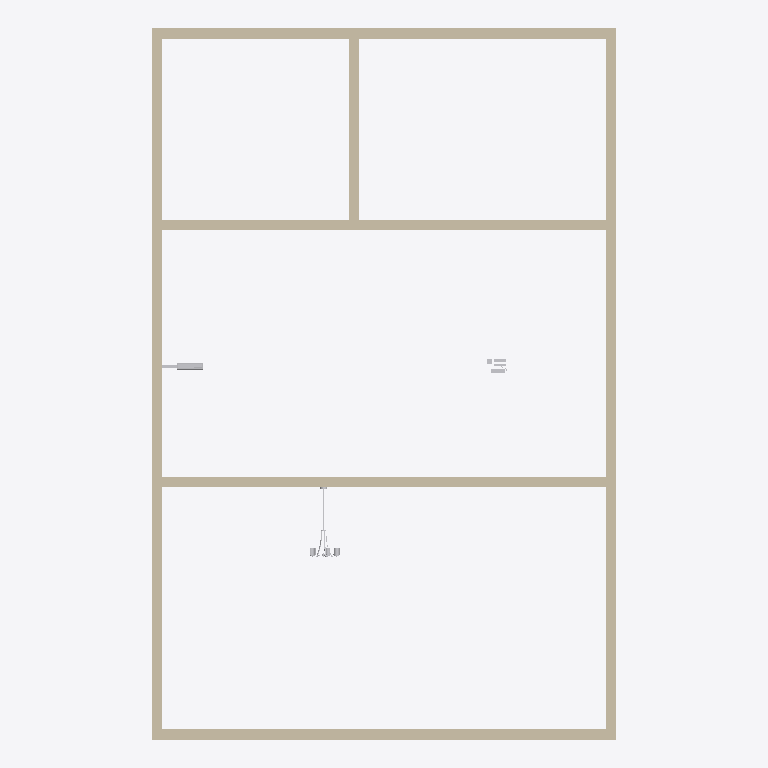
Plan cut of the same IFC building model at storey 'Level 1' (level 0.00 m, cut at 1.40 m), seen from above with north up, elements coloured by IFC class: 7 walls (beige), 3 other elements (light grey). Cut surfaces are drawn darker.
Extent 9.2 m × 14.1 m × 4.0 m (x, y, z). Storeys (1): Level 1 at 0.00 m. Elements (10): 7 IfcWallStandardCase, 2 IfcBuildingElementProxy, 1 IfcFlowTerminal.

HEADER;
FILE_DESCRIPTION(('ViewDefinition [CoordinationView]'),'2;1');
FILE_NAME('','2015-01-26T15:20:24',(''),(''),'The EXPRESS Data Manager Version 5.02.0100.07 : ','20140322_1515(x64) - Exporter 2015.0.2014.0322 -','');
FILE_SCHEMA(('IFC2X3'));
ENDSEC;
DATA;
#94=IFCPROJECT('2KbeR8nz16LAu25LJeImIX',#41,'',$,$,'C:\\Users\\pippoInzaghi\\Documents\\Tesi\\IFC\\ifc elements to try\\ifc buildings\\simple buildings\\5 rooms with objects.ifc','',(#83,#91),#78);
#29082=IFCSITE('2KbeR8nz16LAu25LJeImIZ',#41,'Default',$,'',#29081,$,$,.ELEMENT.,(42,24,53,508911),(-71,-15,-29,-58837),0.0,$,$);
#104=IFCBUILDING('2KbeR8nz16LAu25LJeImIW',#41,'',$,$,#32,$,'',.ELEMENT.,$,$,#100);
#113=IFCBUILDINGSTOREY('2KbeR8nz16LAu25LGNjFwQ',#41,'Level 1',$,$,#111,$,'Level 1',.ELEMENT.,0.0);
#647=IFCWALLSTANDARDCASE('18dCp75zH4YBDIVYygwfAO',#41,'Basic Wall:Wall 1:2305',$,'Basic Wall:Wall 1:1504',#620,#645,'2305');
#910=IFCWALLSTANDARDCASE('18dCp75zH4YBDIVYygwf9b',#41,'Basic Wall:Wall 1:2556',$,'Basic Wall:Wall 1:1504',#890,#908,'2556');
#848=IFCWALLSTANDARDCASE('18dCp75zH4YBDIVYygwf9C',#41,'Basic Wall:Wall 1:2517',$,'Basic Wall:Wall 1:1504',#828,#846,'2517');
#1034=IFCWALLSTANDARDCASE('2Dl7nQ6PT7JwbE6$mO_1ZQ',#41,'Basic Wall:Wall 1:2803',$,'Basic Wall:Wall 1:1504',#1014,#1032,'2803');
#786=IFCWALLSTANDARDCASE('18dCp75zH4YBDIVYygwfAs',#41,'Basic Wall:Wall 1:2351',$,'Basic Wall:Wall 1:1504',#766,#784,'2351');
#1096=IFCWALLSTANDARDCASE('2Dl7nQ6PT7JwbE6$mO_1bS',#41,'Basic Wall:Wall 1:2933',$,'Basic Wall:Wall 1:1504',#1076,#1094,'2933');
#972=IFCWALLSTANDARDCASE('18dCp75zH4YBDIVYygwf6y',#41,'Basic Wall:Wall 1:2597',$,'Basic Wall:Wall 1:1504',#952,#970,'2597');
#22063=IFCFLOWTERMINAL('2Dl7nQ6PT7JwbE6$mO_3FQ',#41,'Electrical_Lights_Chandelier-1:Electrical_Lights_Chandelier-1:8691',$,'Electrical_Lights_Chandelier-1',#22061,#22052,'8691');
#28914=IFCBUILDINGELEMENTPROXY('2Dl7nQ6PT7JwbE6$mO_28y',#41,'Camera-Security-Samsung-3MP-HD_Box:Indoor Side Door:12309',$,'Indoor Side Door',#28913,#28904,'12309',.ELEMENT.);
#1765=IFCBUILDINGELEMENTPROXY('2Dl7nQ6PT7JwbE6$mO_1p5',#41,'Computer_2457:Computer_2457:3820',$,'Computer_2457',#1763,#1754,'3820',.ELEMENT.);
ENDSEC;
